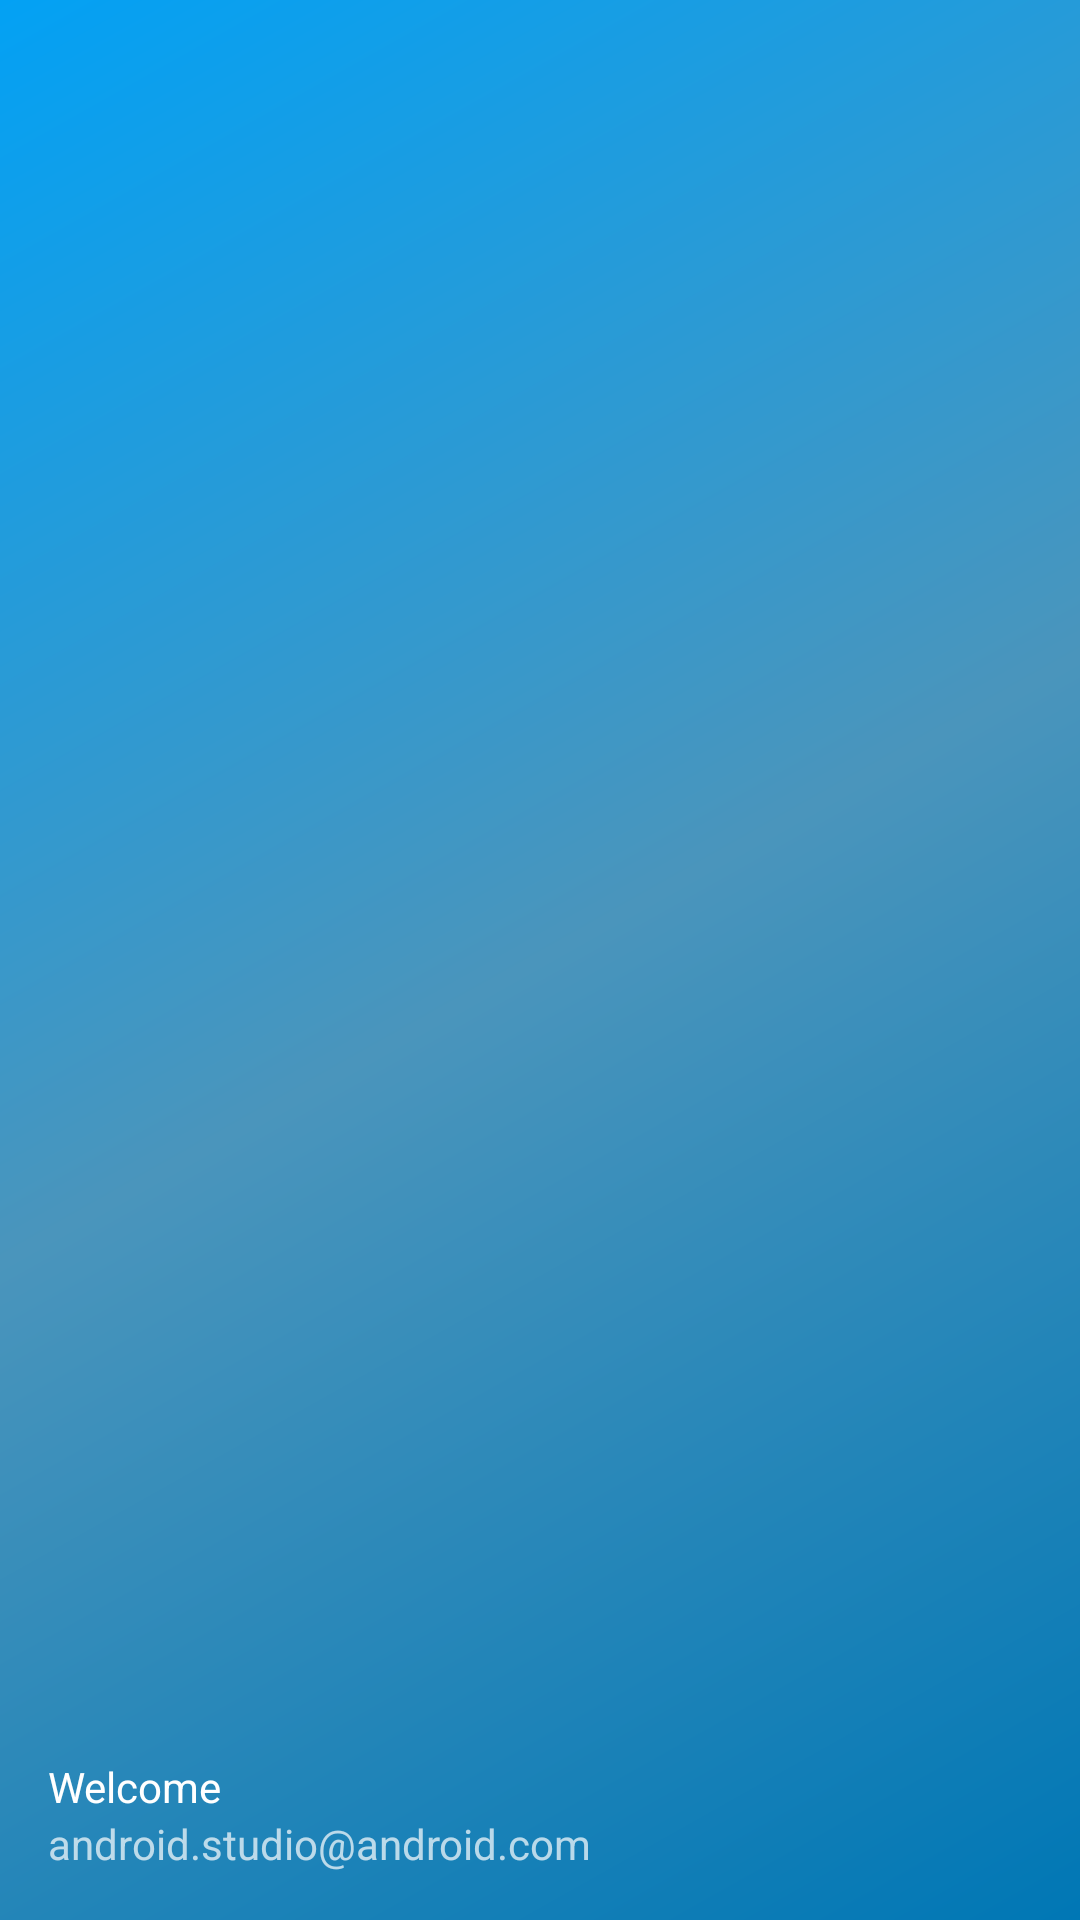

Produce the Android XML layout that renders to this screen, including the resource entries it uses.
<!-- AndroidManifest.xml: application theme AppTheme -->
<!-- res/layout/nav_header_dashboard.xml -->
<?xml version="1.0" encoding="utf-8"?>
<LinearLayout xmlns:android="http://schemas.android.com/apk/res/android"
    xmlns:app="http://schemas.android.com/apk/res-auto"
    android:layout_width="match_parent"
    android:layout_height="@dimen/nav_header_height"
    android:background="@drawable/side_nav_bar"
    android:gravity="bottom"
    android:orientation="vertical"
    android:paddingBottom="@dimen/activity_vertical_margin"
    android:paddingLeft="@dimen/activity_horizontal_margin"
    android:paddingRight="@dimen/activity_horizontal_margin"
    android:paddingTop="@dimen/activity_vertical_margin"
    android:theme="@style/ThemeOverlay.AppCompat.Dark">

    <ImageView
        android:id="@+id/imageView"
        android:layout_width="wrap_content"
        android:layout_height="wrap_content"
        android:contentDescription="@string/nav_header_desc"
        android:paddingTop="@dimen/nav_header_vertical_spacing"/>
        

    <TextView
        android:layout_width="match_parent"
        android:layout_height="wrap_content"
        android:paddingTop="@dimen/nav_header_vertical_spacing"
        android:text="@string/nav_header_title"
        android:textAppearance="@style/TextAppearance.AppCompat.Body1" />

    <TextView
        android:id="@+id/textView"
        android:layout_width="wrap_content"
        android:layout_height="wrap_content"
        android:text="@string/nav_header_subtitle" />

</LinearLayout>
<!-- resources referenced by this layout -->
<resources>
  <dimen name="activity_horizontal_margin">16dp</dimen>
  <dimen name="activity_vertical_margin">16dp</dimen>
  <dimen name="nav_header_height">176dp</dimen>
  <dimen name="nav_header_vertical_spacing">8dp</dimen>
  <!-- drawable side_nav_bar (drawable) -->
  <shape xmlns:android="http://schemas.android.com/apk/res/android"
      android:shape="rectangle">
      <gradient
          android:angle="135"
          android:centerColor="#4a95bc"
          android:endColor="#03a1f4"
          android:startColor="#0077B5"
          android:type="linear" />
  </shape>
  <!-- mipmap ic_launcher: png bitmap (mipmap-hdpi, 1793 bytes) -->
  <string name="nav_header_subtitle">android.studio@android.com</string>
  <string name="nav_header_title">Welcome</string>
  <style name="AppTheme" parent="Theme.AppCompat.Light.NoActionBar">
          
          
          
          <item name="colorAccent">@color/colorPrimaryDark</item>
      </style>
  <color name="colorPrimaryDark">#0077B5</color>
</resources>
